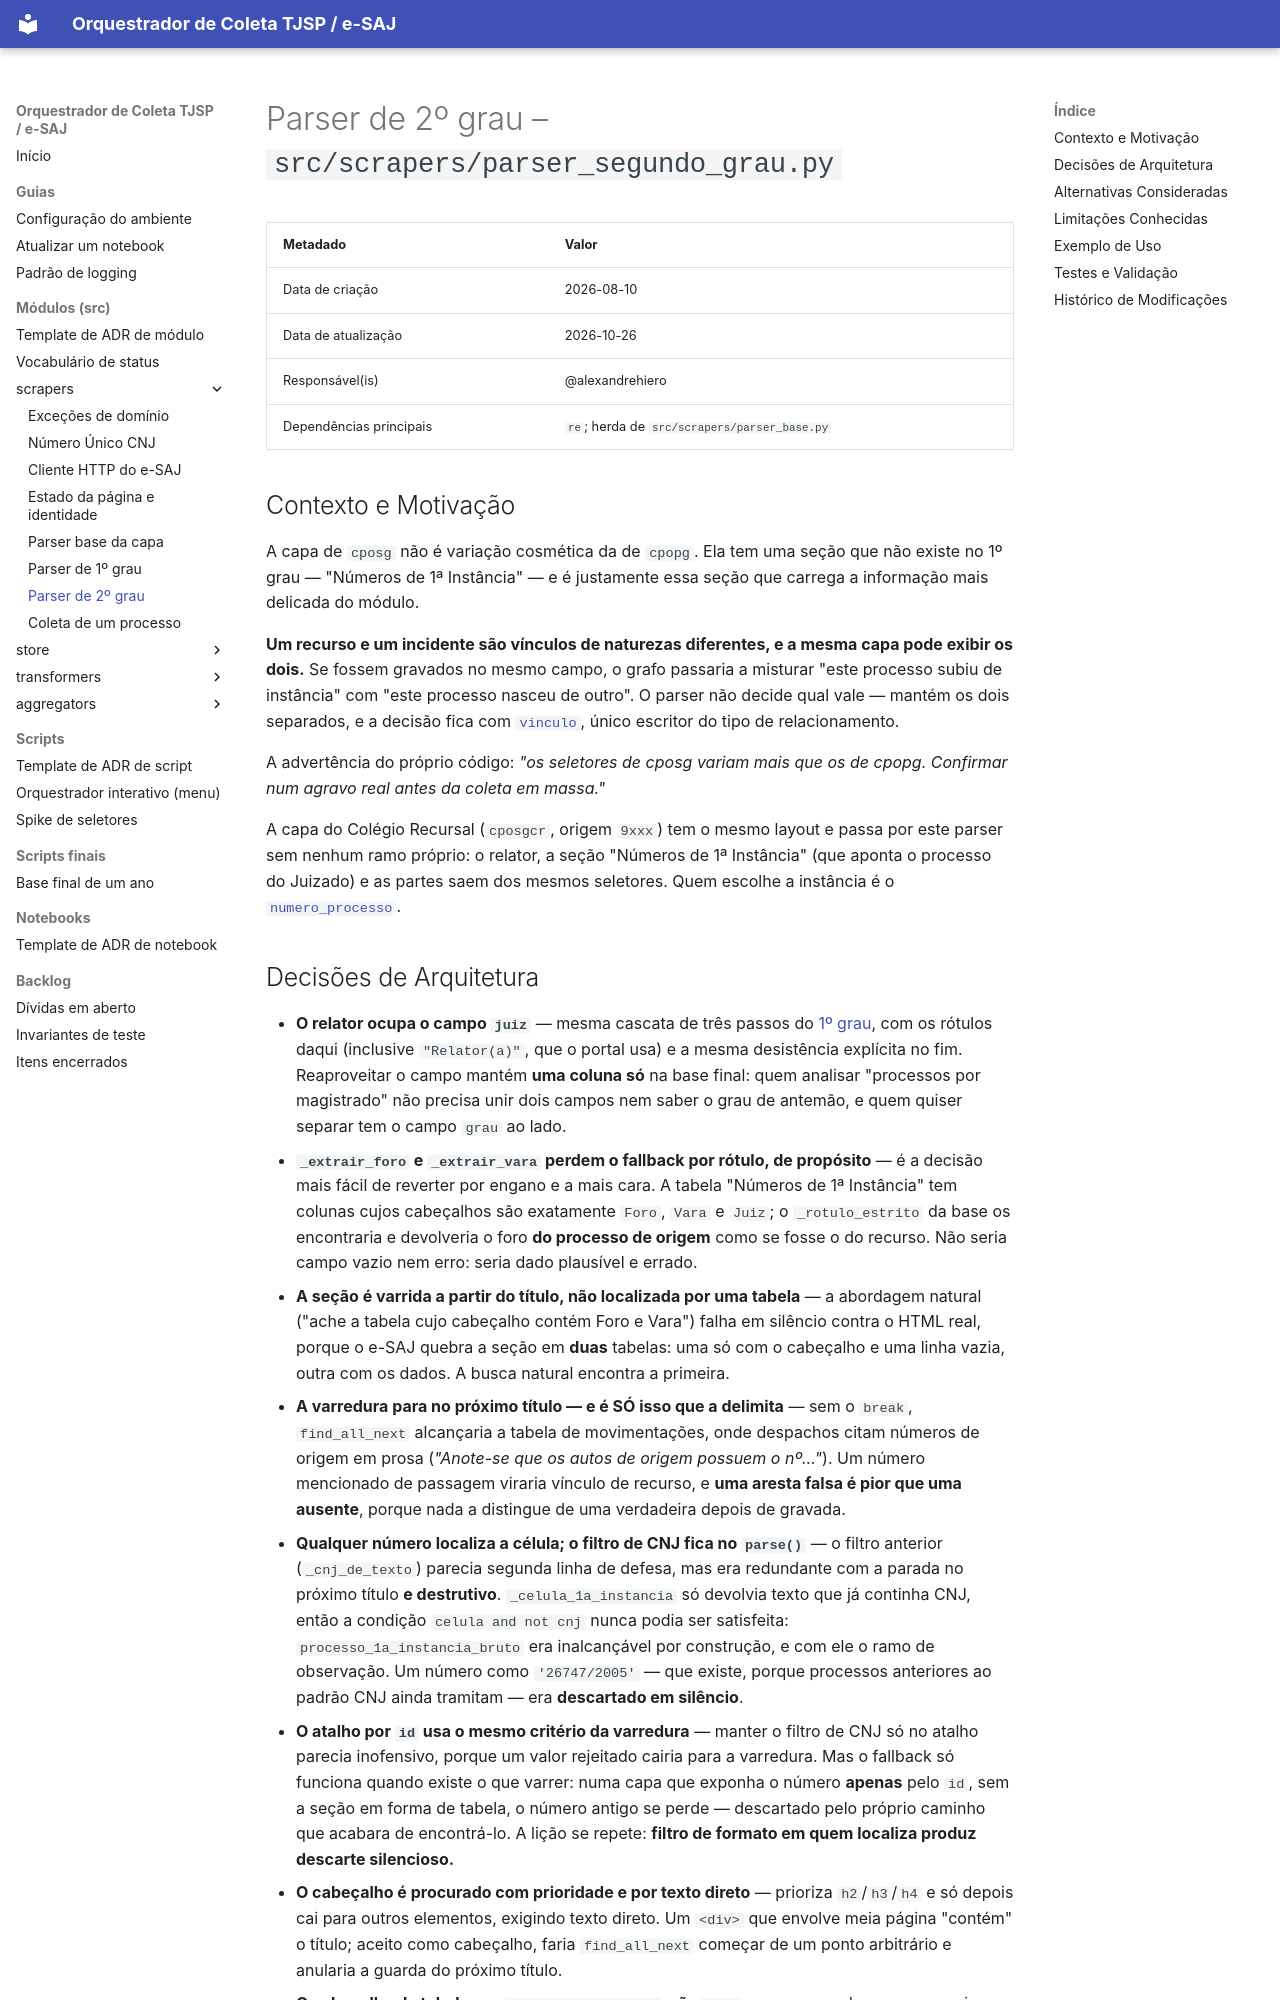

repository: alexandrehiero/orquestrador · page: src/scrapers/parser_segundo_grau/index.html · generator: mkdocs

# Parser de 2º grau – `src/scrapers/parser_segundo_grau.py`

| Metadado            | Valor                                      |
|---------------------|--------------------------------------------|
| Data de criação     | 2026-08-10                                 |
| Data de atualização | 2026-10-26                                 |
| Responsável(is)     | @alexandrehiero                            |
| Dependências principais | `re`; herda de `src/scrapers/parser_base.py` |

## Contexto e Motivação

A capa de `cposg` não é variação cosmética da de `cpopg`. Ela tem uma seção que não existe no 1º grau — "Números de 1ª Instância" — e é justamente essa seção que carrega a informação mais delicada do módulo.

**Um recurso e um incidente são vínculos de naturezas diferentes, e a mesma capa pode exibir os dois.** Se fossem gravados no mesmo campo, o grafo passaria a misturar "este processo subiu de instância" com "este processo nasceu de outro". O parser não decide qual vale — mantém os dois separados, e a decisão fica com [`vinculo`](../transformers/vinculo.md), único escritor do tipo de relacionamento.

A advertência do próprio código: *"os seletores de cposg variam mais que os de cpopg. Confirmar num agravo real antes da coleta em massa."*

A capa do Colégio Recursal (`cposgcr`, origem `9xxx`) tem o mesmo layout e passa por este parser sem nenhum ramo próprio: o relator, a seção "Números de 1ª Instância" (que aponta o processo do Juizado) e as partes saem dos mesmos seletores. Quem escolhe a instância é o [`numero_processo`](numero_processo.md).
